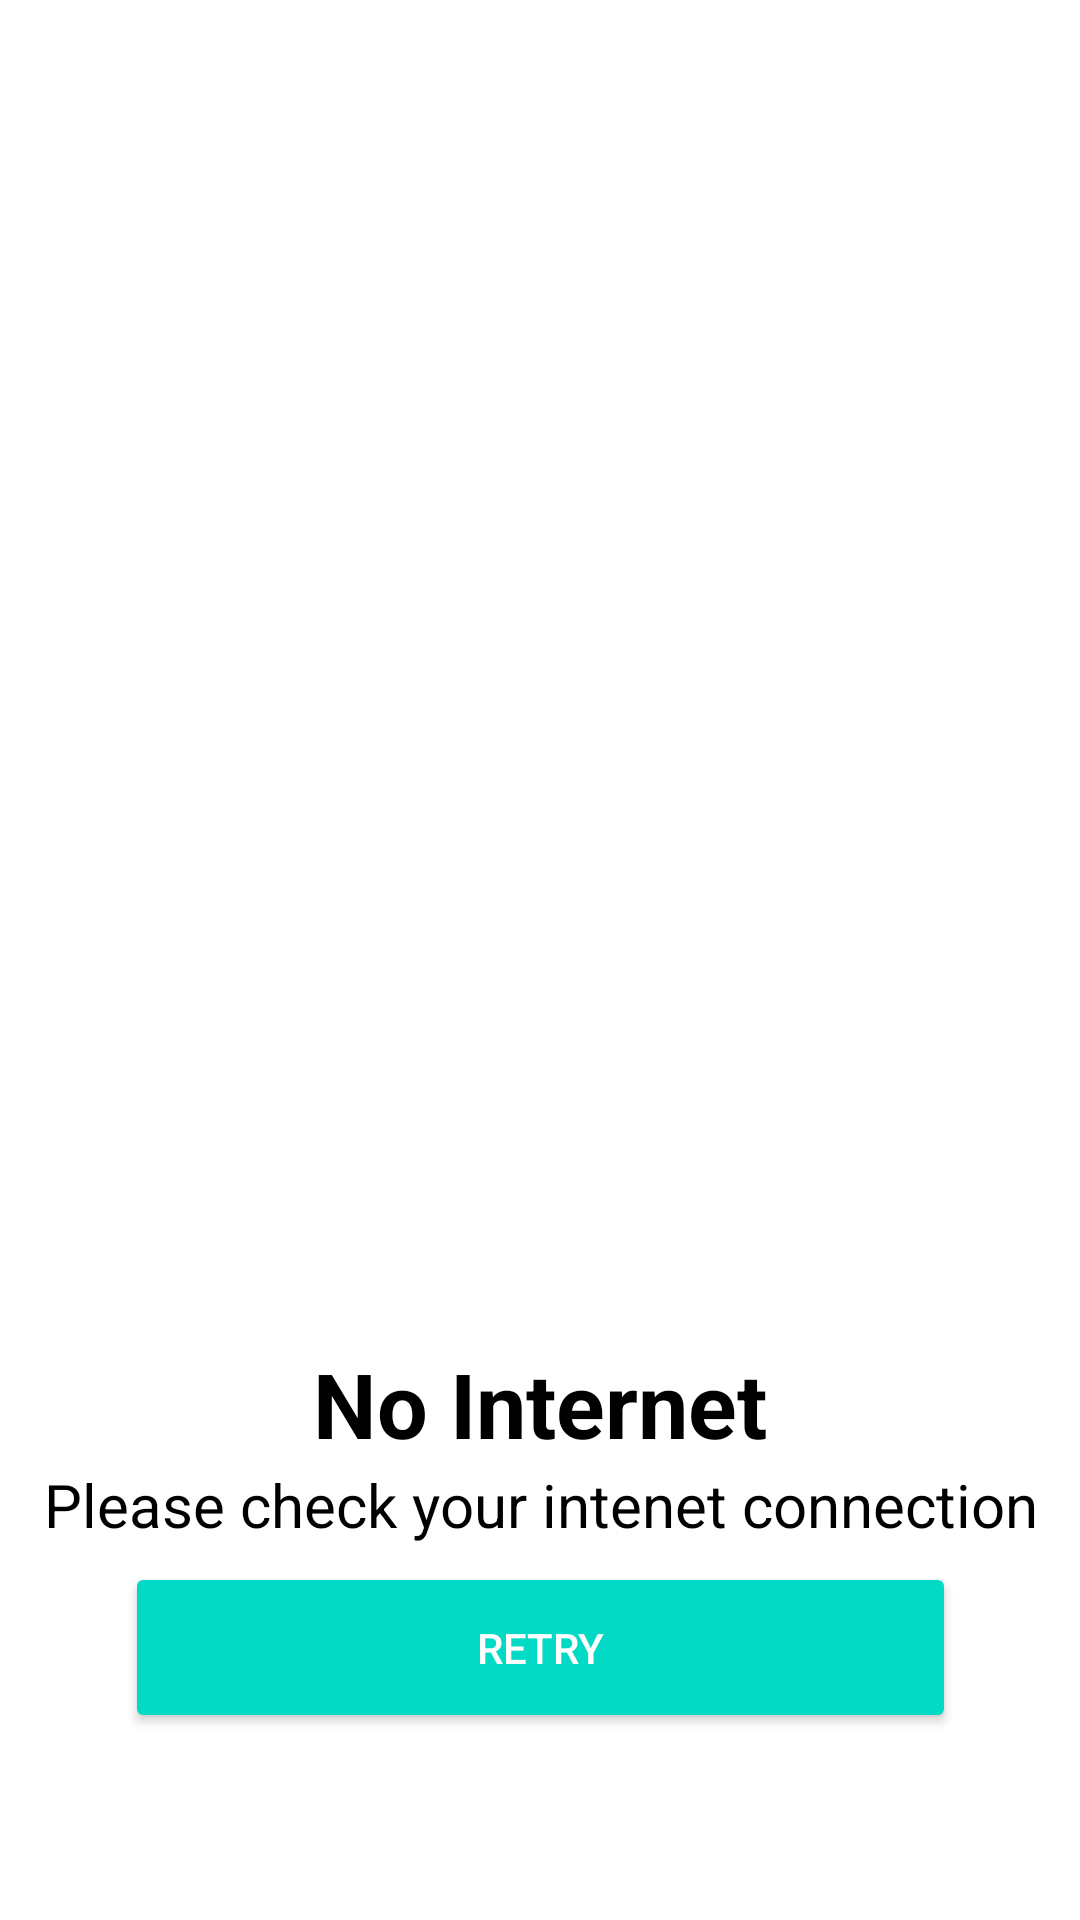

Android layout source for this screen:
<!-- AndroidManifest.xml: application theme Theme.CanGo -->
<!-- res/layout/no_connectivity.xml -->
<?xml version="1.0" encoding="utf-8"?>
<androidx.constraintlayout.widget.ConstraintLayout xmlns:android="http://schemas.android.com/apk/res/android"
    xmlns:app="http://schemas.android.com/apk/res-auto"
    xmlns:tools="http://schemas.android.com/tools"
    android:layout_width="match_parent"
    android:layout_height="wrap_content"
    android:gravity="center"
    android:orientation="vertical">

    <ImageView
        android:id="@+id/no_int"
        android:layout_width="242dp"
        android:layout_height="198dp"
        android:layout_centerInParent="true"
        android:background="@drawable/noconnectivityyo"
        app:layout_constraintBottom_toBottomOf="parent"
        app:layout_constraintEnd_toEndOf="parent"
        app:layout_constraintHorizontal_bias="0.496"
        app:layout_constraintStart_toStartOf="parent"
        app:layout_constraintTop_toTopOf="parent"
        app:layout_constraintVertical_bias="0.0"
        app:tint="#FF0000" />

    <TextView
        android:id="@+id/textView13"
        android:layout_width="match_parent"
        android:layout_height="wrap_content"
        android:layout_below="@+id/no_int"
        android:layout_gravity="center"
        android:gravity="center"
        android:text="No Internet"
        android:textColor="#000000"
        android:textSize="30dp"
        android:textStyle="bold"
        app:layout_constraintBottom_toTopOf="@+id/textView15"
        app:layout_constraintEnd_toEndOf="parent"
        app:layout_constraintHorizontal_bias="0.0"
        app:layout_constraintStart_toStartOf="parent"
        app:layout_constraintTop_toBottomOf="@+id/no_int"
        app:layout_constraintVertical_bias="1.0" />

    <TextView
        android:id="@+id/textView15"
        android:layout_width="wrap_content"
        android:layout_height="wrap_content"
        android:layout_below="@+id/no_int"
        android:layout_marginTop="15dp"
        android:gravity="center"
        android:text="Please check your intenet connection"
        android:textColor="#000000"
        android:textSize="20dp"
        app:layout_constraintBottom_toTopOf="@+id/bk1"
        app:layout_constraintEnd_toEndOf="parent"
        app:layout_constraintStart_toStartOf="parent"
        app:layout_constraintTop_toTopOf="parent"
        app:layout_constraintVertical_bias="0.988" />

    <Button
        android:id="@+id/bk1"
        android:layout_width="277dp"
        android:layout_height="57dp"
        android:backgroundTint="#03DAC5"
        android:text="Retry"
        android:textColor="#FFFFFF"
        app:cornerRadius="25dp"
        app:layout_constraintBottom_toBottomOf="parent"
        app:layout_constraintEnd_toEndOf="parent"
        app:layout_constraintStart_toStartOf="parent"
        app:layout_constraintTop_toTopOf="parent"
        app:layout_constraintVertical_bias="0.893" />


</androidx.constraintlayout.widget.ConstraintLayout>
<!-- resources referenced by this layout -->
<resources>
  <style name="Theme.CanGo" parent="Theme.MaterialComponents.Light.DarkActionBar">
          
          <item name="colorPrimary">#1D50BC</item>
          <item name="colorPrimaryVariant">@color/black</item>
          <item name="colorOnPrimary">@color/white</item>
          
          <item name="colorSecondary">@color/teal_200</item>
          <item name="colorSecondaryVariant">@color/teal_700</item>
          <item name="colorOnSecondary">@color/black</item>
          
          <item name="android:statusBarColor">@color/black</item>
          
      </style>
  <!-- not gathered from this repository: default colours our renderer supplied (Android Studio template values) -->
  <color name="teal_200">#FF03DAC5</color>
  <color name="teal_700">#FF018786</color>
  <color name="black">#FF000000</color>
  <color name="white">#FFFFFFFF</color>
</resources>
